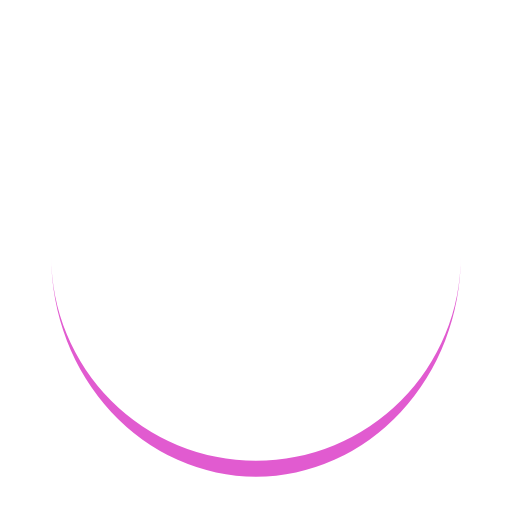
t = 0.00 s
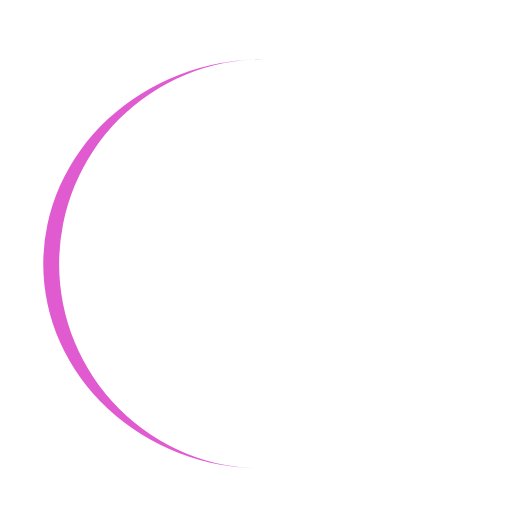
t = 0.25 s
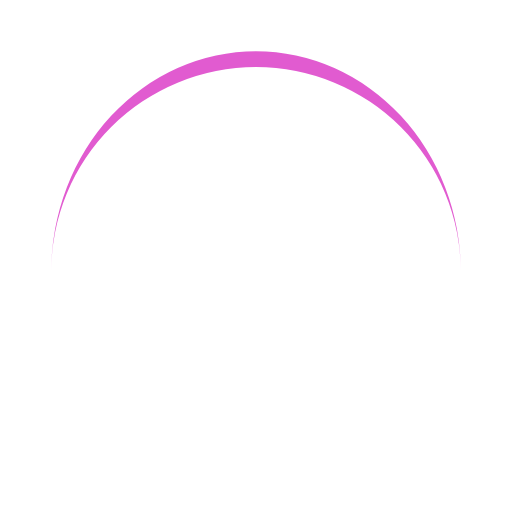
t = 0.50 s
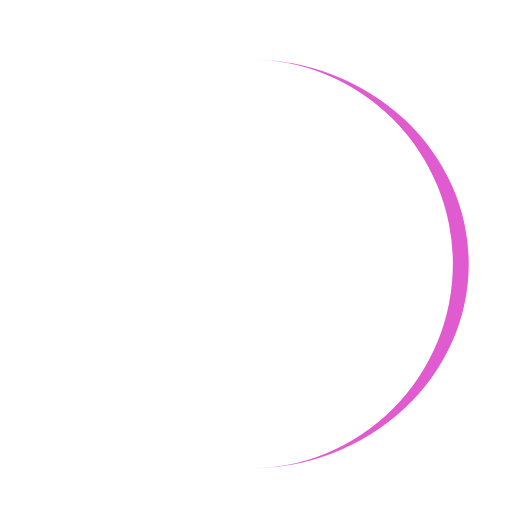
t = 0.75 s

The animated SVG that drew these frames (rendered in a browser with its animation timeline set to each time). Animation: 1 SMIL element (animateTransform=1); one cycle of 1.00 s, repeats indefinitely.

<?xml version="1.0" encoding="utf-8"?>
<svg xmlns="http://www.w3.org/2000/svg" xmlns:xlink="http://www.w3.org/1999/xlink" style="margin: auto; background: rgb(255, 255, 255); display: block; shape-rendering: auto;" width="200px" height="200px" viewBox="0 0 100 100" preserveAspectRatio="xMidYMid">
<path d="M10 50A40 40 0 0 0 90 50A40 43.1 0 0 1 10 50" fill="#e15bd0" stroke="none" transform="rotate(313.143 50 51.55)">
  <animateTransform attributeName="transform" type="rotate" dur="1s" repeatCount="indefinite" keyTimes="0;1" values="0 50 51.55;360 50 51.55"></animateTransform>
</path>
<!-- [ldio] generated by https://loading.io/ --></svg>